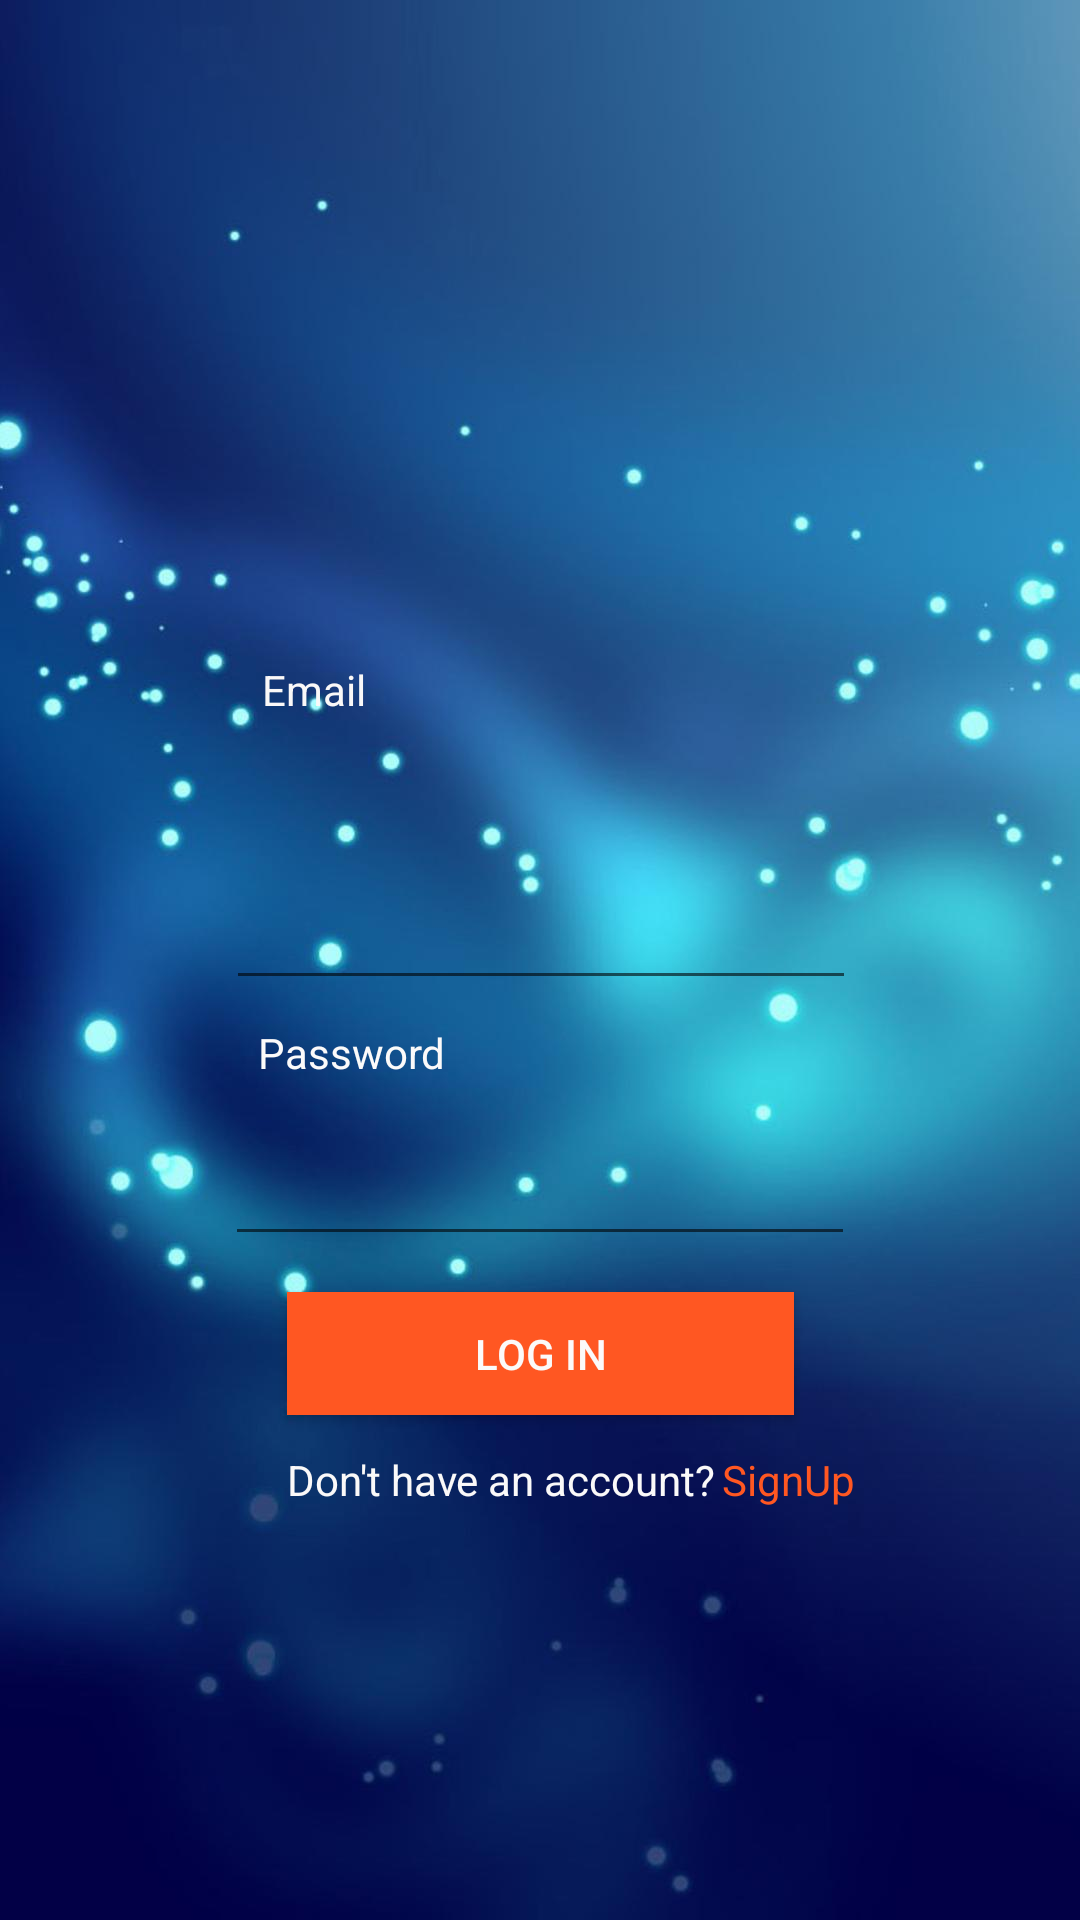

Layout XML and referenced resources for this Android screen:
<!-- AndroidManifest.xml: application theme Theme.FamilyExpenses -->
<!-- res/layout/activity_main.xml -->
<?xml version="1.0" encoding="utf-8"?>
<androidx.constraintlayout.widget.ConstraintLayout xmlns:android="http://schemas.android.com/apk/res/android"
    xmlns:app="http://schemas.android.com/apk/res-auto"
    xmlns:tools="http://schemas.android.com/tools"
    android:layout_width="match_parent"
    android:layout_height="match_parent"
    android:background="@drawable/bgimg"
    tools:context=".MainActivity">

    <EditText
        android:id="@+id/EmailLogin"
        android:layout_width="wrap_content"
        android:layout_height="wrap_content"
        android:layout_marginTop="292dp"
        android:ems="10"
        android:inputType="textPersonName"
        android:textColor="#FAFAFA"
        android:textColorHint="#FF5722"
        app:layout_constraintEnd_toEndOf="parent"
        app:layout_constraintHorizontal_bias="0.502"
        app:layout_constraintStart_toStartOf="parent"
        app:layout_constraintTop_toTopOf="parent" />

    <TextView
        android:id="@+id/textView"
        android:layout_width="wrap_content"
        android:layout_height="wrap_content"
        android:layout_marginTop="12dp"
        android:text="Don't have an account?"
        android:textColor="#FAF9F9"
        app:layout_constraintEnd_toEndOf="@+id/LogInBtn"
        app:layout_constraintHorizontal_bias="0.0"
        app:layout_constraintStart_toStartOf="@+id/LogInBtn"
        app:layout_constraintTop_toBottomOf="@+id/LogInBtn" />

    <TextView
        android:id="@+id/tvSignUp"
        android:layout_width="wrap_content"
        android:layout_height="wrap_content"
        android:layout_marginTop="12dp"
        android:onClick="SignUp"
        android:text="SignUp"
        android:textColor="#FF5722"
        app:layout_constraintEnd_toEndOf="parent"
        app:layout_constraintHorizontal_bias="0.762"
        app:layout_constraintStart_toStartOf="parent"
        app:layout_constraintTop_toBottomOf="@+id/LogInBtn" />

    <Button
        android:id="@+id/LogInBtn"
        android:layout_width="169dp"
        android:layout_height="41dp"
        android:layout_marginTop="12dp"
        android:background="#FF5722"
        android:onClick="LogIn"
        android:text="Log In"
        android:textColor="#FBFAFA"
        app:layout_constraintEnd_toEndOf="@+id/PasswordLogin"
        app:layout_constraintStart_toStartOf="@+id/PasswordLogin"
        app:layout_constraintTop_toBottomOf="@+id/PasswordLogin" />

    <TextView
        android:id="@+id/textView7"
        android:layout_width="wrap_content"
        android:layout_height="wrap_content"
        android:text="Email"
        android:textColor="#FAF8F8"
        app:layout_constraintBottom_toBottomOf="parent"
        app:layout_constraintEnd_toEndOf="parent"
        app:layout_constraintHorizontal_bias="0.268"
        app:layout_constraintStart_toStartOf="parent"
        app:layout_constraintTop_toTopOf="parent"
        app:layout_constraintVertical_bias="0.355" />

    <TextView
        android:id="@+id/textView8"
        android:layout_width="wrap_content"
        android:layout_height="wrap_content"
        android:text="Password"
        android:textColor="#FBFAFA"
        app:layout_constraintBottom_toBottomOf="parent"
        app:layout_constraintEnd_toEndOf="parent"
        app:layout_constraintHorizontal_bias="0.289"
        app:layout_constraintStart_toStartOf="parent"
        app:layout_constraintTop_toBottomOf="@+id/EmailLogin"
        app:layout_constraintVertical_bias="0.028" />

    <EditText
        android:id="@+id/PasswordLogin"
        android:layout_width="wrap_content"
        android:layout_height="wrap_content"
        android:layout_marginTop="44dp"
        android:ems="10"
        android:inputType="textPassword"
        android:textColor="#FDFCFC"
        app:layout_constraintEnd_toEndOf="parent"
        app:layout_constraintStart_toStartOf="parent"
        app:layout_constraintTop_toBottomOf="@+id/EmailLogin" />

</androidx.constraintlayout.widget.ConstraintLayout>
<!-- resources referenced by this layout -->
<resources>
  <!-- drawable bgimg: jpg bitmap (drawable, 46579 bytes) -->
  <style name="Theme.FamilyExpenses" parent="Theme.AppCompat.Light.NoActionBar">
          
          <item name="colorPrimary">@color/purple_500</item>
          <item name="colorPrimaryVariant">@color/purple_700</item>
          <item name="colorOnPrimary">@color/white</item>
          
          <item name="colorSecondary">@color/teal_200</item>
          <item name="colorSecondaryVariant">@color/teal_700</item>
          <item name="colorOnSecondary">@color/black</item>
          
          <item name="android:statusBarColor" tools:targetApi="l">?attr/colorPrimaryVariant</item>
          
      </style>
  <color name="purple_500">#FF6200EE</color>
  <color name="purple_700">#FF3700B3</color>
  <color name="white">#FFFFFFFF</color>
  <color name="teal_200">#FF03DAC5</color>
  <color name="teal_700">#FF018786</color>
  <color name="black">#FF000000</color>
</resources>
